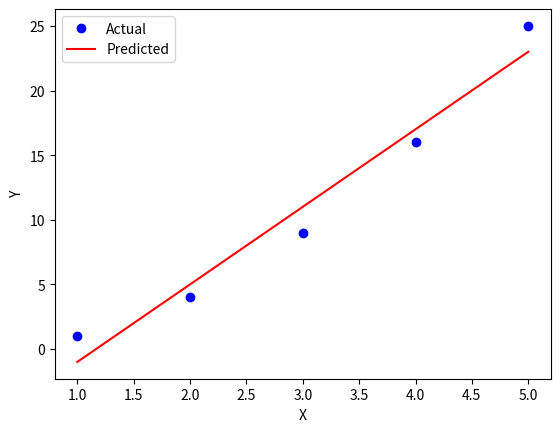

This figure's Python source:
import numpy as np
import matplotlib.pyplot as plt
from scipy.stats import linregress

# Sample data
x = [1, 2, 3, 4, 5]
y = [1, 4, 9, 16, 25]

# Fit the model
slope, intercept, r_value, p_value, std_err = linregress(x, y)

# Predict values for new data
y_pred = intercept + slope * np.array(x)

# Plot the actual and predicted values
plt.plot(x, y, 'bo', label='Actual')
plt.plot(x, y_pred, 'r', label='Predicted')
plt.xlabel('X')
plt.ylabel('Y')
plt.legend()
plt.show()
